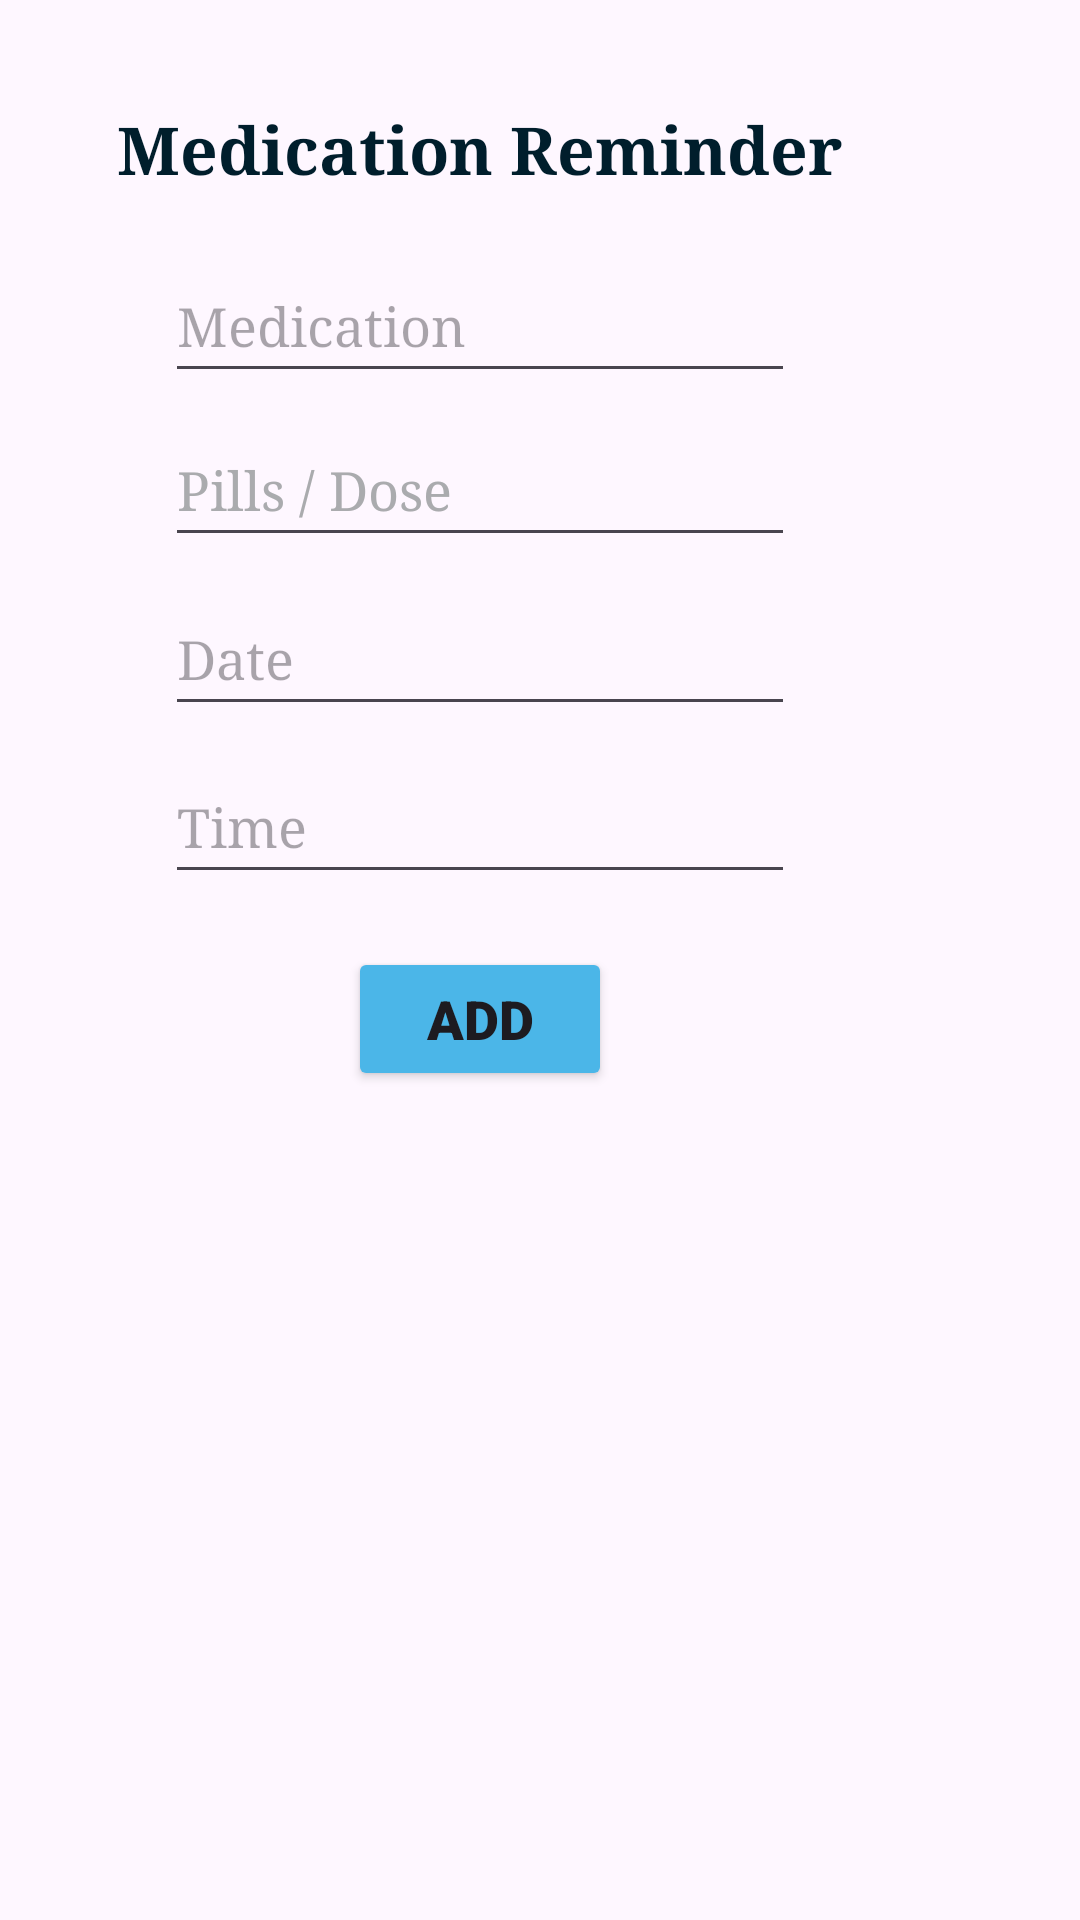

Write the Android layout XML for this screen, with the resource values it uses.
<!-- AndroidManifest.xml: application theme Theme.Soulmate -->
<!-- res/layout/fragment_pop_up_reminder.xml -->
<?xml version="1.0" encoding="utf-8"?>
<FrameLayout xmlns:android="http://schemas.android.com/apk/res/android"
    xmlns:app="http://schemas.android.com/apk/res-auto"
    xmlns:tools="http://schemas.android.com/tools"
    android:layout_width="match_parent"
    android:layout_height="match_parent"
    tools:context=".PopUpReminderFragment">

    <androidx.constraintlayout.widget.ConstraintLayout
        android:layout_width="320dp"
        android:layout_height="380dp">


        <EditText
            android:id="@+id/medicationName"
            android:layout_width="wrap_content"
            android:layout_height="48dp"
            android:ems="10"
            android:fontFamily="serif"
            android:hint="Medication"
            android:inputType="text"
            android:textSize="18sp"
            app:layout_constraintBottom_toBottomOf="parent"
            app:layout_constraintEnd_toEndOf="parent"
            app:layout_constraintStart_toStartOf="parent"
            app:layout_constraintTop_toTopOf="parent"
            app:layout_constraintVertical_bias="0.25" />

        <EditText
            android:id="@+id/pill_dose"
            android:layout_width="wrap_content"
            android:layout_height="48dp"
            android:ems="10"
            android:fontFamily="serif"
            android:hint="Pills / Dose"
            android:inputType="text"
            android:textColorHint="@color/material_dynamic_neutral70"
            android:textSize="18sp"
            app:layout_constraintBottom_toBottomOf="parent"
            app:layout_constraintEnd_toEndOf="parent"
            app:layout_constraintStart_toStartOf="parent"
            app:layout_constraintTop_toTopOf="parent"
            app:layout_constraintVertical_bias="0.415" />

        <EditText
            android:id="@+id/reminderDate"
            android:layout_width="wrap_content"
            android:layout_height="48dp"
            android:ems="10"
            android:fontFamily="serif"
            android:hint="Date"
            android:inputType="date"
            android:textSize="18sp"
            app:layout_constraintBottom_toBottomOf="parent"
            app:layout_constraintEnd_toEndOf="parent"
            app:layout_constraintStart_toStartOf="parent"
            app:layout_constraintTop_toTopOf="parent"
            app:layout_constraintVertical_bias="0.584" />

        <EditText
            android:id="@+id/timeReminder"
            android:layout_width="wrap_content"
            android:layout_height="48dp"
            android:ems="10"
            android:fontFamily="serif"
            android:hint="Time"
            android:inputType="time"
            android:textSize="18sp"
            app:layout_constraintBottom_toBottomOf="parent"
            app:layout_constraintEnd_toEndOf="parent"
            app:layout_constraintStart_toStartOf="parent"
            app:layout_constraintTop_toTopOf="parent"
            app:layout_constraintVertical_bias="0.753" />

        <Button
            android:id="@+id/addButton"
            android:layout_width="wrap_content"
            android:layout_height="wrap_content"
            android:fontFamily="sans-serif-black"
            android:text="Add"
            android:textAlignment="center"
            android:textSize="18sp"
            app:backgroundTint="@color/material_dynamic_primary70"
            app:layout_constraintBottom_toBottomOf="parent"
            app:layout_constraintEnd_toEndOf="parent"
            app:layout_constraintStart_toStartOf="parent"
            app:layout_constraintTop_toTopOf="parent"
            app:layout_constraintVertical_bias="0.951" />

        <TextView
            android:id="@+id/setTimer"
            android:layout_width="wrap_content"
            android:layout_height="wrap_content"
            android:fontFamily="serif"
            android:text="Medication Reminder"
            android:textAlignment="center"
            android:textColor="@color/material_dynamic_primary10"
            android:textSize="22sp"
            android:textStyle="bold"
            app:layout_constraintBottom_toBottomOf="@+id/addButton"
            app:layout_constraintEnd_toEndOf="parent"
            app:layout_constraintStart_toStartOf="parent"
            app:layout_constraintTop_toTopOf="parent"
            app:layout_constraintVertical_bias="0.104" />
    </androidx.constraintlayout.widget.ConstraintLayout>
</FrameLayout>
<!-- resources referenced by this layout -->
<resources>
  <style name="Theme.Soulmate" parent="Base.Theme.Soulmate" />
  <style name="Base.Theme.Soulmate" parent="Theme.Material3.DayNight.NoActionBar">
          
          
      </style>
</resources>
